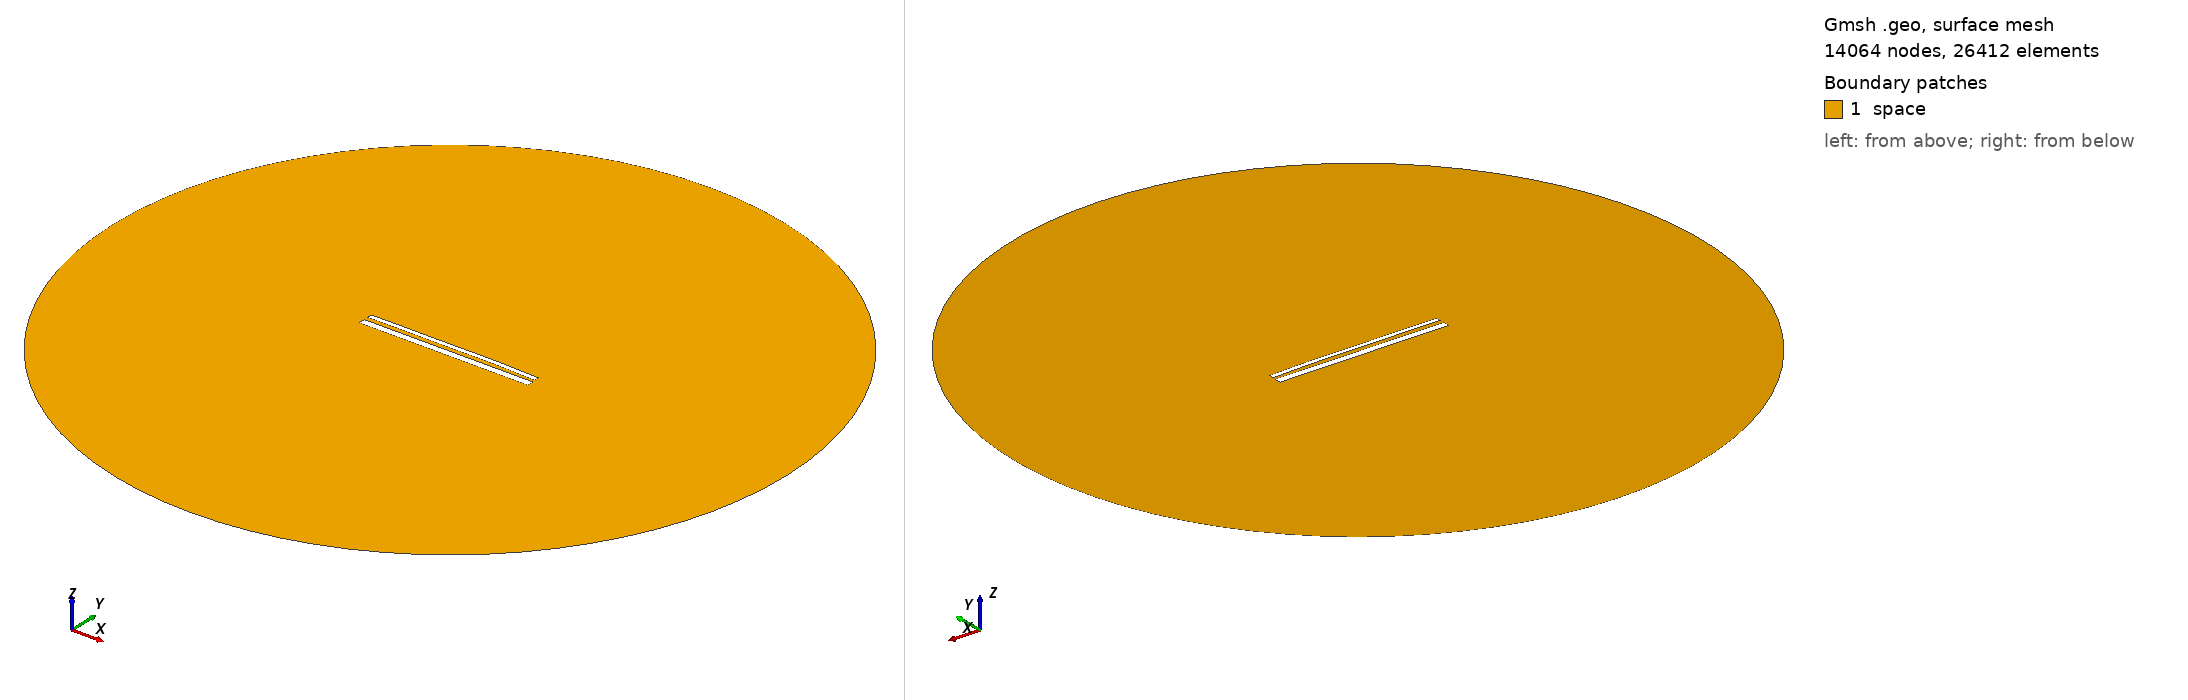

Gmsh geometry script, surface-meshed: 14064 nodes, 26412 surface elements. Boundary patches (legend numbers): 1 space. Left view from above one corner, right view from below the opposite corner. Legend entries are the model's physical surfaces. The drawing asked Gmsh for element sizes between 1% and 20% of the model's largest extent; the script's own settings can give other sizes.

=== 14484.geo (drawn) ===
//---------------------------------------
// Geometry kernel
//---------------------------------------

SetFactory("OpenCASCADE");



//---------------------------------------
// Parameters of the geometry
//---------------------------------------

// Overetch of the upper plate
overetch = 0.5;

// Distance between the plates
distance = 2.25;

// Discretization over the x axis (for the deformation)
nx = 50; 

// Length of the plate
L = 100 - overetch; 

// Number of modes
n = 4; 

// 1st mode coefficient
coeff(1) = -0.15;
beta(1) = 0.596864 * 3.1415926535 / L;

// 2nd mode coefficient
coeff(2) = 0.15;
beta(2) = 1.49418 * 3.1415926535 / L;

// 3rd mode coefficient
coeff(3) = -0.075;
beta(3) = 2.50025 * 3.1415926535 / L;

// 4th mode coefficient
coeff(4) = 0.07499999999999998;
beta(4) = 3.49999 * 3.1415926535 / L;



//---------------------------------------
// Upper plate (deformed rectangle)
//---------------------------------------

// Coordiantes of the upper plate
xmin = -50;
xmax = 50 - overetch;

// Height of the upper plate
yheight = 4 - 2 * overetch;

// Indexes of the points
UpperID[] = {};
LowerID[] = {};
LeftID[] = {};
RightID[] = {};

// Point index
p = 1;

// Horizontal edges
For i In {1:nx}
    x = xmin + (i-1)*(xmax - xmin)/(nx-1);

    y_bottom = distance / 2 + overetch;
    For j In {1:n}
        C = (Cosh(beta(j)*L) + Cos(beta(j)*L)) / (Sinh(beta(j)*L) + Sin(beta(j)*L));
        y_bottom  = y_bottom + coeff(j) * (Cosh(beta(j)*(x+50)) - Cos(beta(j)*(x+50)) - C * (Sinh(beta(j)*(x+50)) - Sin(beta(j)*(x+50))));
    EndFor

    y_top = y_bottom + yheight;

    Point(p) = {x, y_top, 0, 1.0};
    UpperID[i] = p;
    p = p + 1;

    Point(p) = {x, y_bottom, 0, 1.0};
    LowerID[i] = p;
    p = p + 1;
EndFor

// Create point lists
UpperPts[] = {}; LowerPts[] = {};
For i In {1:nx}
  UpperPts[] += {UpperID[i]};
  LowerPts[] += {LowerID[i]};
EndFor

// Build splines
Spline(1) = {UpperPts[]};
Spline(2) = {LowerPts[]};
Line(3) = {LowerPts[nx-1], UpperPts[nx-1]};
Line(4) = {LowerPts[0], UpperPts[0]};

// Build the plane surface
Curve Loop(1) = {2, 3, -1, -4};
Plane Surface(1) = {1};



//---------------------------------------
// Lower plate (rectangle)
//---------------------------------------

// Vertices
Point(1001) = {-50, -1, 0, 1.0};
Point(1002) = { 50, -1, 0, 1.0};
Point(1003) = { 50,  -5, 0, 1.0};
Point(1004) = {-50,  -5, 0, 1.0};

// Edges
Line(5) = {1001, 1002};
Line(6) = {1002, 1003};
Line(7) = {1003, 1004};
Line(8) = {1004, 1001};

// Plane surface
Line Loop(2) = {5, 6, 7, 8};
Plane Surface(2) = {2}; 



//---------------------------------------
// Outer (fictious) boundary
//---------------------------------------

// Points
Point(1005) = {0, 0, 0};       // Center
Point(1006) = {200, 0, 0};     // Start point
Point(1007) = {0, 200, 0};     // 90 degrees
Point(1008) = {-200, 0, 0};    // 180 degrees
Point(1009) = {0, -200, 0};    // 270 degrees

// Circle arcs (each needs start, center, end)
Circle(9) = {1006, 1005, 1007};
Circle(10) = {1007, 1005, 1008};
Circle(11) = {1008, 1005, 1009};
Circle(12) = {1009, 1005, 1006};

// Plane surface for the entire domain
Curve Loop(3) = {9, 10, 11, 12};
Surface(3) = {3};

// Subtract the plates from the whole domain to obtain the actual domain where we want to solve the equations
BooleanDifference{ Surface{3}; Delete; }{ Surface{1}; Surface{2}; Delete; }




//---------------------------------------
// Transfinite Lines/Curves
//---------------------------------------

// Set the number of points on the boundaries
r = 7;

// Plates
Transfinite Curve {1, 2} = 50*r Using Progression 1;
Transfinite Curve {3, 4} = 2*r Using Progression 1;
Transfinite Line {5, 7} = 50*r Using Progression 1;
Transfinite Line {6, 8} = 2*r Using Progression 1;

// Outer boundary
Transfinite Line {9, 10, 11, 12} = 20 Using Progression 1;



//---------------------------------------
// Physical groups
//---------------------------------------                

// Physical curves (boundaries)
Physical Line("force_segment", 10) = {2};
Physical Line("upper_plate", 11) = {1, 3, 4};
Physical Line("lower_plate", 12) = {5, 6, 7, 8};
Physical Line("boundary", 20) = {9, 10, 11, 12};

// Physical Surfaces
Physical Surface("space", 30) = {3};



//---------------------------------------
// 6. Generate the Mesh
//---------------------------------------

// 2D mesh generation
Mesh 2;
